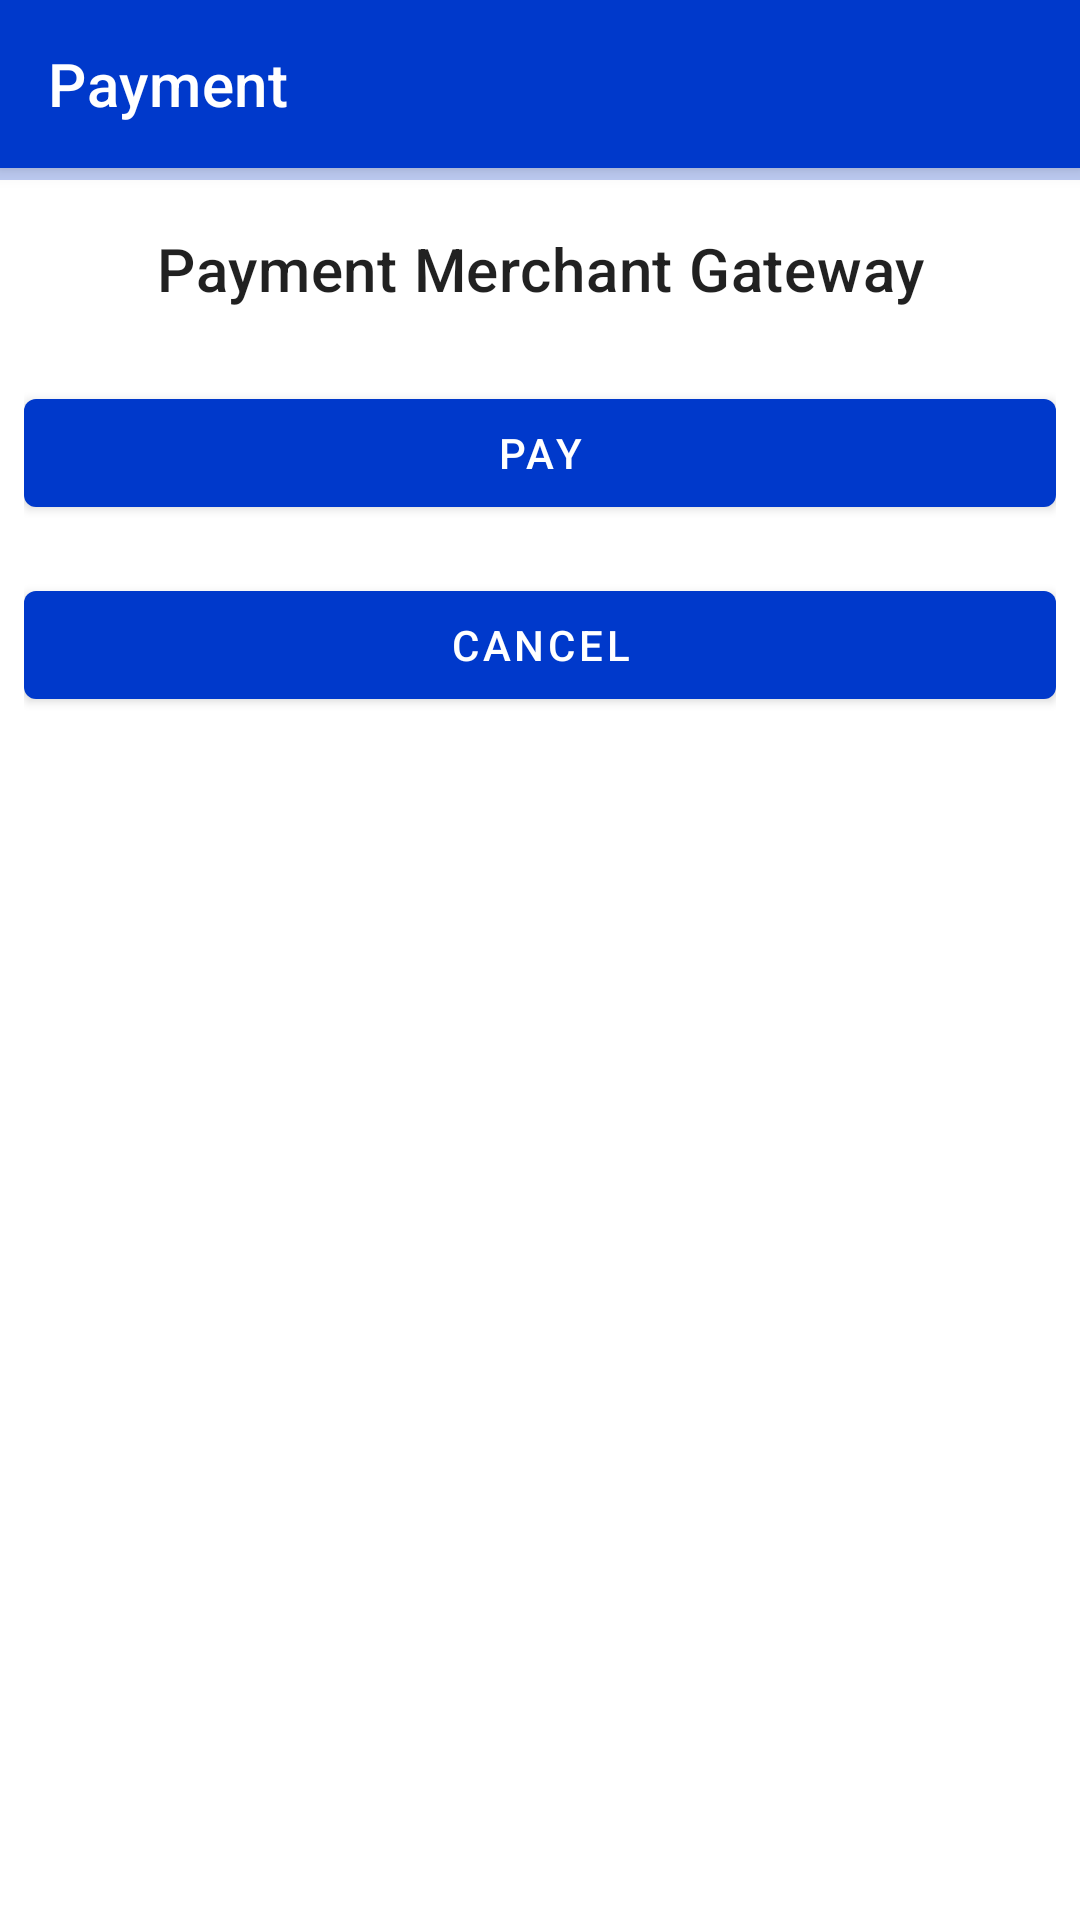

This screen was rendered from an Android layout file. Write that file and the resources it references.
<!-- AndroidManifest.xml: application theme Theme.CineversePrototype -->
<!-- res/layout/activity_payment_gateway.xml -->
<?xml version="1.0" encoding="utf-8"?>
<androidx.coordinatorlayout.widget.CoordinatorLayout xmlns:android="http://schemas.android.com/apk/res/android"
    xmlns:app="http://schemas.android.com/apk/res-auto"
    xmlns:tools="http://schemas.android.com/tools"
    android:layout_width="match_parent"
    android:layout_height="match_parent"
    tools:context=".payment.PaymentGateway">

    <com.google.android.material.appbar.AppBarLayout
        android:layout_width="match_parent"
        android:layout_height="wrap_content"
        android:fitsSystemWindows="true">

        <com.google.android.material.appbar.MaterialToolbar
            android:id="@+id/toolbar"
            android:layout_width="match_parent"
            android:layout_height="?attr/actionBarSize"
            app:navigationIcon="@drawable/baseline_close_white_24dp"
            app:title="@string/paymentText"
            android:textAlignment="center"
            app:titleTextColor="@color/secondaryTextColor"
            app:subtitleTextColor="@color/secondaryTextColor">

        </com.google.android.material.appbar.MaterialToolbar>

    </com.google.android.material.appbar.AppBarLayout>

    <FrameLayout
        android:layout_width="match_parent"
        android:layout_height="wrap_content"
        android:layout_marginTop="?attr/actionBarSize">

        <LinearLayout
            android:layout_width="match_parent"
            android:layout_height="wrap_content"
            android:orientation="vertical">

            <com.google.android.material.progressindicator.LinearProgressIndicator
                android:id="@+id/progress"
                android:layout_width="match_parent"
                android:layout_height="wrap_content"
                android:indeterminate="true" />

            <LinearLayout
                android:layout_width="match_parent"
                android:layout_height="wrap_content"
                android:orientation="vertical"
                android:layout_marginHorizontal="8dp"
                android:layout_marginVertical="16dp">

                <TextView
                    android:id="@+id/title"
                    android:text="Payment Merchant Gateway"
                    android:layout_width="match_parent"
                    android:layout_height="wrap_content"
                    style="?attr/textAppearanceHeadline6"
                    android:layout_marginBottom="16dp"
                    android:textAlignment="center"/>

                <com.google.android.material.button.MaterialButton
                    android:id="@+id/btnPay"
                    android:layout_width="match_parent"
                    android:layout_height="wrap_content"
                    android:layout_marginVertical="8dp"
                    android:text="Pay"
                    android:tag="1"/>

                <com.google.android.material.button.MaterialButton
                    android:id="@+id/btnCancel"
                    android:layout_width="match_parent"
                    android:layout_height="wrap_content"
                    android:layout_marginVertical="8dp"
                    android:text="Cancel"
                    android:tag="-1"/>

            </LinearLayout>
        </LinearLayout>
    </FrameLayout>


</androidx.coordinatorlayout.widget.CoordinatorLayout>
<!-- resources referenced by this layout -->
<resources>
  <color name="secondaryTextColor">#ffffff</color>
  <string name="paymentText">Payment</string>
  <style name="Theme.CineversePrototype" parent="Theme.MaterialComponents.DayNight.NoActionBar">
          
          <item name="colorPrimary">@color/secondaryDarkColor</item>
          <item name="colorPrimaryVariant">@color/secondaryDarkColor</item>
          <item name="colorOnPrimary">@color/secondaryTextColor</item>
          
          <item name="colorSecondary">@color/secondaryColor</item>
          <item name="colorSecondaryVariant">@color/primaryDarkColor</item>
          <item name="colorOnSecondary">@color/secondaryTextColor</item>
          
          <item name="android:statusBarColor" tools:targetApi="l">?attr/colorPrimaryVariant</item>
          
      </style>
  <color name="secondaryDarkColor">#0039cb</color>
  <color name="secondaryColor">#2962ff</color>
  <color name="primaryDarkColor">#bcbcbc</color>
</resources>
